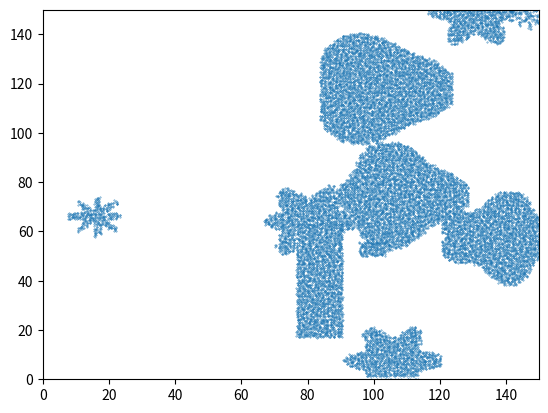

The matplotlib source for this figure:
import numpy as np
import matplotlib.pyplot as plt
import math
import random

class ParticleGrid:
    def __init__(self, dimX, dimY, sub_dim):
        self.particles = np.empty((0, 3))
        self.cells = np.ones((dimY, dimX),dtype="float32")
        self.dimX = dimX
        self.dimY = dimY
        self.sub_dim = sub_dim**2
    
    def sample_cell(self, pos, sd):
        res = False
        if pos[0] < self.dimX and pos[1] < self.dimY:
            c_y = int(pos[1])
            c_x = int(pos[0])
            if self.cells[c_y,c_x] > 0.0:
                res = True
                for i in range(self.sub_dim):
                    r_p = pos + np.random.random((2,))
                    self.particles = np.append(self.particles, np.array([[r_p[0], r_p[1], 0]]), axis=0)
            self.cells[c_y,c_x] = min(sd, self.cells[c_y,c_x])
        return res

    def sample_sphere(self, center, radius):
        for x in range(int(-radius), int(radius)+1):
            for y in range(int(-radius), int(radius)+1):
                l = math.sqrt(x**2 + y**2)
                if l <= (radius+0.7071067812):
                    if self.sample_cell(np.array([x,y])+center, min(l-radius,0.0)):
                        del_i = []
                        for i in range(len(self.particles)-self.sub_dim, len(self.particles)):
                            p = self.particles[i,:2]-center
                            dis = np.linalg.norm(p)
                            if dis > radius:
                                del_i.append(i)
                                #self.particles[i,:2] = p * radius/dis + center
                        self.particles = np.delete(self.particles, del_i, axis=0)


    def sample_quad(self, center, a, b):
        for x in range(int(-a), int(a)):
            for y in range(int(-b), int(b)):
                self.sample_cell(np.array([x,y]+center), -min(a-abs(x),b-abs(y)))

    def sample_cos_sphere(self, center, radius, cos_cnt, cos_amp):
        for x in range(int(-radius-cos_amp), int(radius+cos_amp)):
            for y in range(int(-radius-cos_amp), int(radius+cos_amp)):
                l = math.sqrt(x**2 + y**2)
                surf = (radius+math.cos(math.acos(x/l)*cos_cnt)*cos_amp) if l > 0 else radius
                if l == 0 or l <= surf:
                    self.sample_cell(np.array([x,y])+center, l-surf)

if __name__ == '__main__':
    fac = 3
    src_grid = ParticleGrid(50, 50, 2)
    ref_grid = ParticleGrid(src_grid.dimX*fac, src_grid.dimX*fac, 2)

    max_size = 10
    for i in range(10):
        pos = np.random.random((2,))*np.array([src_grid.dimX, src_grid.dimY])
        if random.random() < 0.2:
            a, b = random.random()*max_size, random.random()*max_size
            src_grid.sample_quad(pos, a, b)
            ref_grid.sample_quad(pos*fac, a*fac, b*fac)
        else:
            r = random.random()*max_size
            src_grid.sample_sphere(pos, r)
            ref_grid.sample_cos_sphere(pos*fac, r*fac, max_size-r, 3)

    plt.scatter(src_grid.particles[:,0],src_grid.particles[:,1],s=0.9)
    plt.xlim([0,src_grid.dimX])
    plt.ylim([0,src_grid.dimY])
    plt.savefig("src.png")
    plt.clf()

    plt.scatter(ref_grid.particles[:,0],ref_grid.particles[:,1],s=0.1)
    plt.xlim([0,ref_grid.dimX])
    plt.ylim([0,ref_grid.dimY])
    plt.savefig("ref.png")